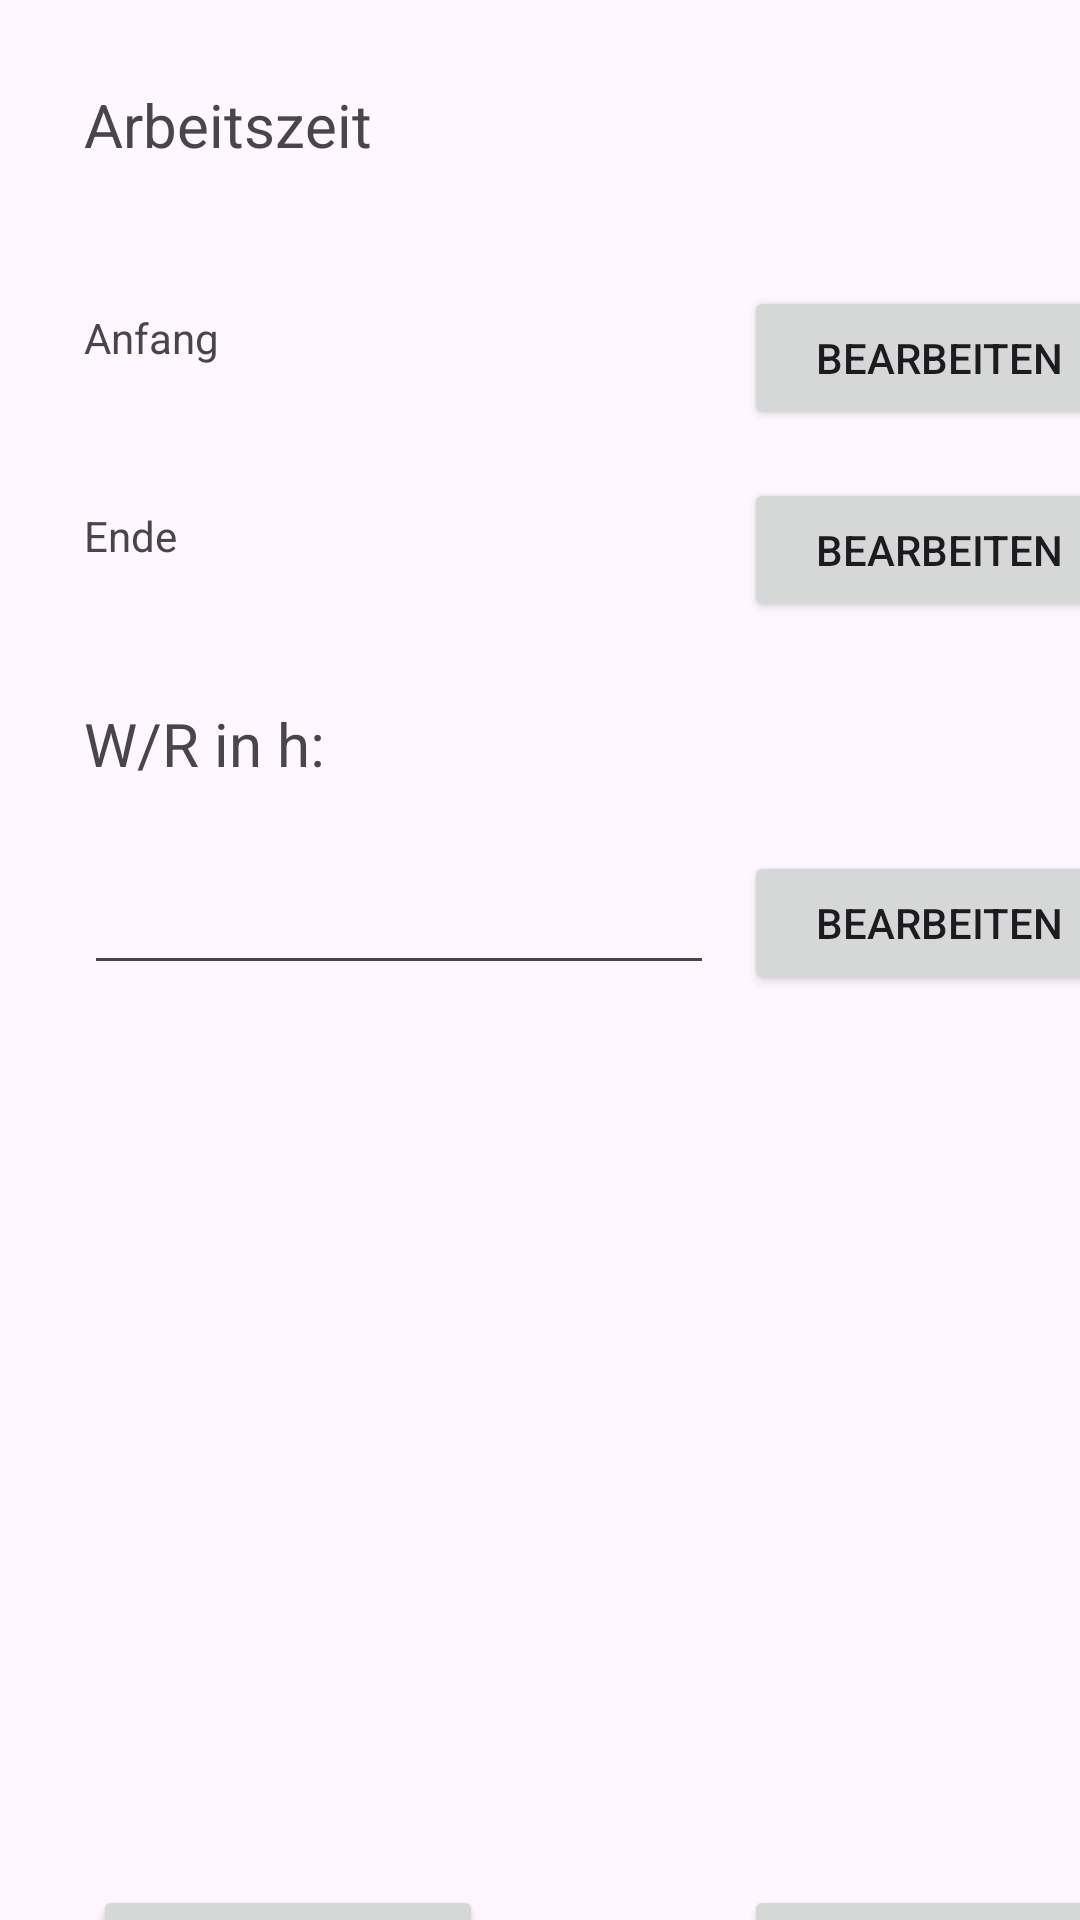

Here is an Android app screen rendered from its layout file. Give the layout XML and the strings, colors and styles it references.
<!-- AndroidManifest.xml: application theme Base.Theme.MyApplication -->
<!-- res/layout/worktime_fragment.xml -->
<androidx.constraintlayout.widget.ConstraintLayout xmlns:android="http://schemas.android.com/apk/res/android"
    xmlns:app="http://schemas.android.com/apk/res-auto"
    xmlns:tools="http://schemas.android.com/tools"
    android:id="@+id/worktimeFragment"
    android:layout_width="match_parent" android:layout_height="700dp"
    android:layout_gravity="center" android:orientation="vertical"  >

    <TextView
        android:id="@+id/textViewArbeitszeitHEaderWorktime"
        android:layout_width="wrap_content"
        android:layout_height="wrap_content"
        android:layout_marginStart="28dp"
        android:layout_marginTop="28dp"
        android:text="Arbeitszeit"
        android:textSize="20sp"
        app:layout_constraintStart_toStartOf="parent"
        app:layout_constraintTop_toTopOf="parent" />

    <TextView
        android:id="@+id/textViewBeginWorktime"
        android:layout_width="200dp"
        android:layout_height="30dp"
        android:layout_marginTop="48dp"
        android:text="Anfang"
        app:layout_constraintStart_toStartOf="@+id/textViewArbeitszeitHEaderWorktime"
        app:layout_constraintTop_toBottomOf="@+id/textViewArbeitszeitHEaderWorktime">

    </TextView>

    <TextView
        android:id="@+id/textViewEndWorktime"
        android:layout_width="200dp"
        android:layout_height="30dp"
        android:layout_marginTop="36dp"
        android:text="Ende"
        app:layout_constraintStart_toStartOf="@+id/textViewArbeitszeitHEaderWorktime"
        app:layout_constraintTop_toBottomOf="@+id/textViewBeginWorktime">

    </TextView>

    <Button
        android:id="@+id/buttonEditBeginWorktime"
        android:layout_width="130dp"
        android:layout_height="wrap_content"
        android:layout_marginStart="20dp"
        android:text="Bearbeiten"
        app:layout_constraintBottom_toBottomOf="@+id/textViewBeginWorktime"
        app:layout_constraintEnd_toEndOf="parent"
        app:layout_constraintHorizontal_bias="0.0"
        app:layout_constraintStart_toEndOf="@+id/textViewBeginWorktime"
        app:layout_constraintTop_toTopOf="@+id/textViewBeginWorktime"
        app:layout_constraintVertical_bias="0.444" />

    <Button
        android:id="@+id/buttonEditEndWorktime"
        android:layout_width="130dp"
        android:layout_height="wrap_content"
        android:text="Bearbeiten"
        app:layout_constraintBottom_toBottomOf="@+id/textViewEndWorktime"
        app:layout_constraintStart_toStartOf="@+id/buttonEditBeginWorktime"
        app:layout_constraintTop_toTopOf="@+id/textViewEndWorktime"
        app:layout_constraintVertical_bias="0.555" />

    <Button
        android:id="@+id/buttonEditEegeRuestWorktime"
        android:layout_width="130dp"
        android:layout_height="wrap_content"
        android:text="Bearbeiten"
        app:layout_constraintBottom_toBottomOf="@+id/editTextWegeRuestWorktime"
        app:layout_constraintStart_toStartOf="@+id/buttonEditEndWorktime"
        app:layout_constraintTop_toTopOf="@+id/editTextWegeRuestWorktime" />

    <Button
        android:id="@+id/buttonSaveWorktime"
        android:layout_width="130dp"
        android:layout_height="wrap_content"
        android:text="Speichern"
        app:layout_constraintStart_toStartOf="@+id/buttonEditEegeRuestWorktime"
        app:layout_constraintTop_toTopOf="@+id/buttonCancelWorktime" />

    <EditText
        android:id="@+id/editTextWegeRuestWorktime"
        android:layout_width="wrap_content"
        android:layout_height="wrap_content"
        android:layout_marginTop="88dp"
        android:ems="10"
        android:inputType="number|numberDecimal"
        app:layout_constraintStart_toStartOf="@+id/textViewEndWorktime"
        app:layout_constraintTop_toBottomOf="@+id/textViewEndWorktime" />

    <androidx.core.widget.NestedScrollView
        android:id="@+id/nestedScrollView"
        android:layout_width="match_parent"
        android:layout_height="300dp"
        app:layout_constraintTop_toBottomOf="@+id/editTextWegeRuestWorktime">

        <TableLayout
            android:id="@+id/tableLayoutWorktime"
            android:layout_width="match_parent"
            android:layout_height="265dp"
            android:layout_marginStart="30dp"
            app:layout_constraintEnd_toEndOf="parent"
            app:layout_constraintHorizontal_bias="0.333"
            app:layout_constraintStart_toStartOf="parent"
            app:layout_constraintTop_toBottomOf="@+id/editTextWegeRuestWorktime">


        </TableLayout>
    </androidx.core.widget.NestedScrollView>

    <Button
        android:id="@+id/buttonCancelWorktime"
        android:layout_width="130dp"
        android:layout_height="wrap_content"
        android:layout_marginStart="3dp"
        android:text="Abbrechen"

        app:layout_constraintStart_toStartOf="@+id/editTextWegeRuestWorktime"
        app:layout_constraintTop_toBottomOf="@+id/nestedScrollView" />

    <TextView
        android:id="@+id/textViewWRWorktime"
        android:layout_width="wrap_content"
        android:layout_height="wrap_content"
        android:text="W/R in h:"
        android:textSize="20sp"
        app:layout_constraintBottom_toTopOf="@+id/editTextWegeRuestWorktime"
        app:layout_constraintStart_toStartOf="@+id/editTextWegeRuestWorktime"
        app:layout_constraintTop_toBottomOf="@+id/textViewEndWorktime"
        app:layout_constraintVertical_bias="0.579" />

</androidx.constraintlayout.widget.ConstraintLayout>
<!-- resources referenced by this layout -->
<resources>
  <style name="Base.Theme.MyApplication" parent="Theme.Material3.DayNight">
          
          
         <item name="colorPrimary">#1E90FF</item>
      </style>
</resources>
